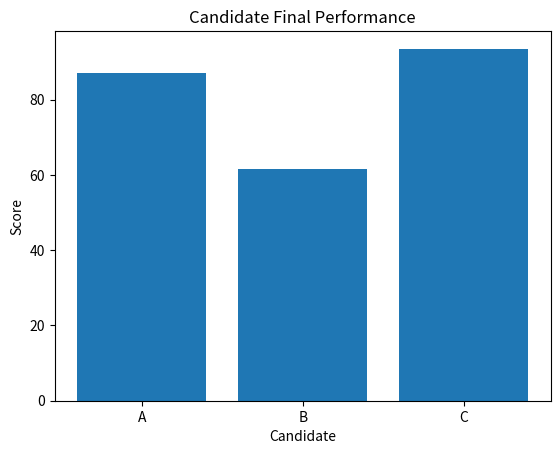

Python code for this plot:
import pandas as pd
import matplotlib.pyplot as plt

# Candidate performance data
scores = pd.DataFrame({
    "candidate": ["A", "B", "C"],
    "coding": [85, 60, 92],
    "mcq": [78, 70, 88],
    "project": [90, 65, 95]
})

# Monitoring signals
signals = pd.DataFrame({
    "candidate": ["A", "B", "C"],
    "tab_switch": [1, 5, 0],
    "face_detected": [True, False, True],
    "idle_time": [5, 20, 3]
})

# Combine both datasets
data = pd.merge(scores, signals, on="candidate")

# Academic score
data["academic_score"] = (data["coding"] + data["mcq"] + data["project"]) / 3

# Behavioral metrics
data["focus_score"] = 100 - (data["idle_time"] * 2)
data["integrity_score"] = 100 - (data["tab_switch"] * 10)
data["presence_score"] = data["face_detected"].apply(lambda x: 100 if x else 50)

# Behavior score
data["behavior_score"] = (
    data["focus_score"] +
    data["integrity_score"] +
    data["presence_score"]
) / 3

# Final candidate score
data["final_score"] = (
    0.7 * data["academic_score"] +
    0.3 * data["behavior_score"]
)

print("\nCandidate Analytics Result\n")
print(data)

# Visualization
plt.bar(data["candidate"], data["final_score"])
plt.title("Candidate Final Performance")
plt.xlabel("Candidate")
plt.ylabel("Score")
plt.show()
